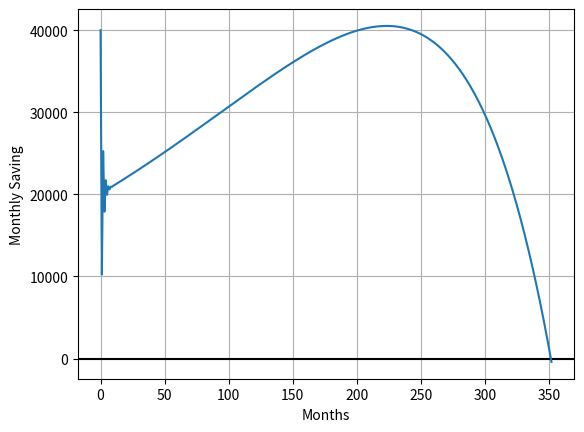

Reproduce this figure in Python.
import matplotlib.pyplot as plt

x = [40000]
y = [40000]

n = 1
months = 100
balance = y[0]
while y[-1] > 0:
    living_expenses = 10000 * (1 + 0.01)**(n-1)
    discretionary_expenses = y[n-1]/2
    x.append( x[0] * (1 + 0.006)**n )
    y.append( x[n] - (living_expenses + discretionary_expenses) )
    balance += y[-1]
    if balance >= 1000000:
        print('%d/%d' % (n%12 + 1, n//12 + 2000))
    n += 1

print(y[-1])
print('%d/%d' % (n%12 + 1, n//12 + 2000))

plt.grid(True, which='both')
plt.axhline(0, color='k')
plt.xlabel('Months')
plt.ylabel('Monthly Saving')
plt.plot(range(n), y)
plt.show()